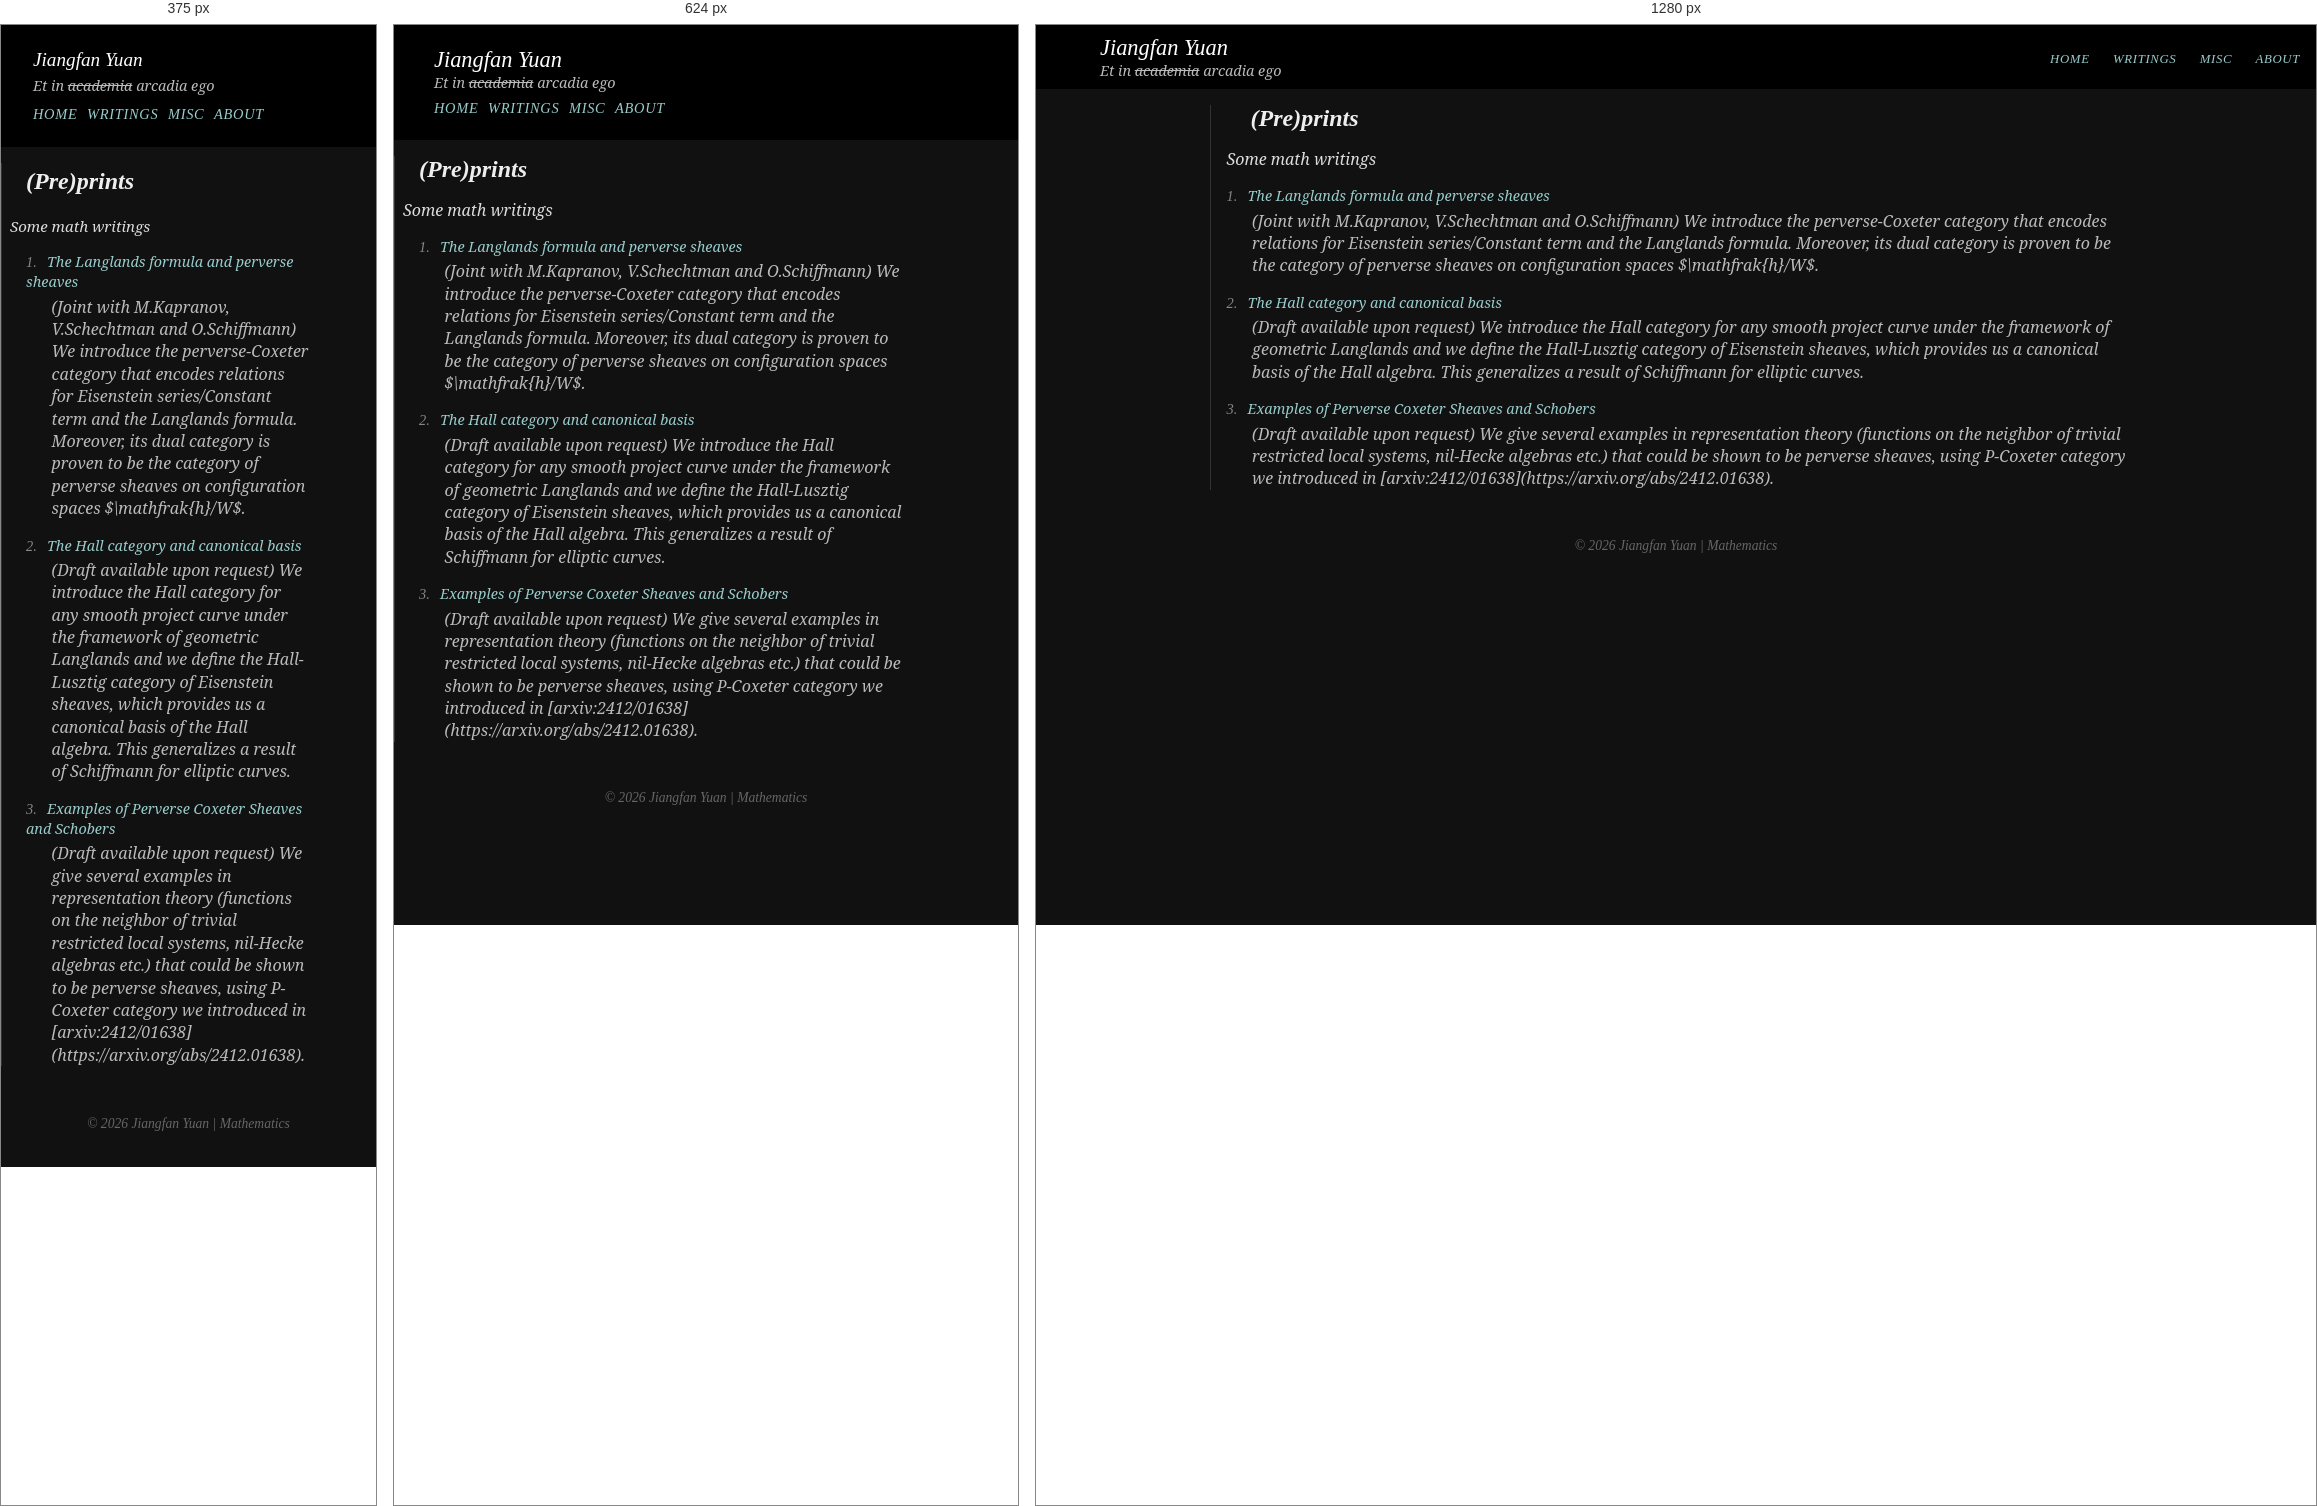
Rendered at 375 px, 624 px and 1280 px, left to right.

<!-- file: index.html -->
<!doctype html><html lang=en><head><script async src="https://www.googletagmanager.com/gtag/js?id=G-WN03TSZXC8"></script><script>window.dataLayer=window.dataLayer||[];function gtag(){dataLayer.push(arguments)}gtag("js",new Date),gtag("config","G-WN03TSZXC8")</script><meta charset=UTF-8><meta name=viewport content="width=device-width,initial-scale=1"><title>(Pre)prints | Jiangfan Yuan | Mathematics</title><link rel=stylesheet href=/css/style.css><link rel=preconnect href=https://fonts.googleapis.com><link rel=preconnect href=https://fonts.gstatic.com crossorigin><link href="https://fonts.googleapis.com/css2?family=EB+Garamond&display=swap" rel=stylesheet><script>window.MathJax={tex:{inlineMath:[["$","$"],["\\(","\\)"]],displayMath:[["$$","$$"],["\\[","\\]"]],processEscapes:!0,processEnvironments:!0,tags:"ams"},options:{skipHtmlTags:["script","noscript","style","textarea","pre","code"]},chtml:{scale:1}}</script><script async src=https://cdn.jsdelivr.net/npm/mathjax@3/es5/tex-mml-chtml.js></script><meta name=description content><meta property="og:title" content="(Pre)prints"><meta property="og:description" content><meta property="og:type" content="website"><meta property="og:url" content="https://yjf1998.github.io/writings/preprints/"></head><body><header><div class=header-container><div class=site-info><h1>Jiangfan Yuan</h1><p class=subtitle>Et in <del>academia</del> arcadia ego</p></div><nav class=site-nav><a href=/>Home</a>
<a href=/writings/>Writings</a>
<a href=/misc/>Misc</a>
<a href=/about/>About</a></nav></div></header><main class=writing-main><h2 class=writing-title>(Pre)prints</h2><div class=writing-intro><p>Some math writings</p></div><ul class=writing-list><li><span class=index>1.</span>
<a href=/writings/preprints/langlands-perverse/>The Langlands formula and perverse sheaves</a><div class=desc>(Joint with M.Kapranov, V.Schechtman and O.Schiffmann) We introduce the perverse-Coxeter category that encodes relations for Eisenstein series/Constant term and the Langlands formula. Moreover, its dual category is proven to be the category of perverse sheaves on configuration spaces $\mathfrak{h}/W$.</div></li><li><span class=index>2.</span>
<a href=/writings/preprints/canonical-basis/>The Hall category and canonical basis</a><div class=desc>(Draft available upon request) We introduce the Hall category for any smooth project curve under the framework of geometric Langlands and we define the Hall-Lusztig category of Eisenstein sheaves, which provides us a canonical basis of the Hall algebra. This generalizes a result of Schiffmann for elliptic curves.</div></li><li><span class=index>3.</span>
<a href=/writings/preprints/perverse-cox-eg/>Examples of Perverse Coxeter Sheaves and Schobers</a><div class=desc>(Draft available upon request) We give several examples in representation theory (functions on the neighbor of trivial restricted local systems, nil-Hecke algebras etc.) that could be shown to be perverse sheaves, using P-Coxeter category we introduced in [arxiv:2412/01638](https://arxiv.org/abs/2412.01638).</div></li></ul></main><footer style=text-align:center;padding:2rem;color:#666>© 2026 Jiangfan Yuan | Mathematics</footer><script>window.MathJax={tex:{inlineMath:[["$","$"],["\\(","\\)"]],displayMath:[["$$","$$"],["\\[","\\]"]],processEscapes:!0},options:{ignoreHtmlClass:"tex2jax_ignore",processHtmlClass:"tex2jax_process"}}</script><script async src=https://cdn.jsdelivr.net/npm/mathjax@3/es5/tex-mml-chtml.js></script></body></html>

/* @media block from style.css */
@media screen and (max-width: 768px) {
  .header-container {
    flex-direction: column;
    align-items: flex-start;
    padding: 0.8rem 1rem;
  }

  .site-info {
    margin-bottom: 0.5rem;
  }

  .site-nav {
    display: flex;
    flex-wrap: wrap;
    gap: 0.6rem;
  }

  .site-nav a {
    font-size: 0.9rem;
    margin: 0;
  }
}

/* @media block from style.css */
@media screen and (max-width: 480px) {
  body {
    font-size: 15px;
    line-height: 1.5;
  }

  header {
    padding: 0.5rem 1rem;
  }

  .site-info h1 {
    font-size: 1.2rem;
  }

  .hero-section {
    aspect-ratio: 4 / 3;
  }
}

/* @media block from style.css */
@media screen and (max-width: 768px) {
    .writing-main,
    .misc-main {
      padding-left: 0.5rem !important;
      padding-right: 0.5rem !important;
      margin-left: 0 !important;
      max-width: 90% !important;
    }
  
    .writing-title {
      text-align: left;
      margin-left: 1rem;
    }
  
    .writing-list {
      padding-left: 1rem;
    }
  
    .misc-main {
      text-align: left;
    }
  }